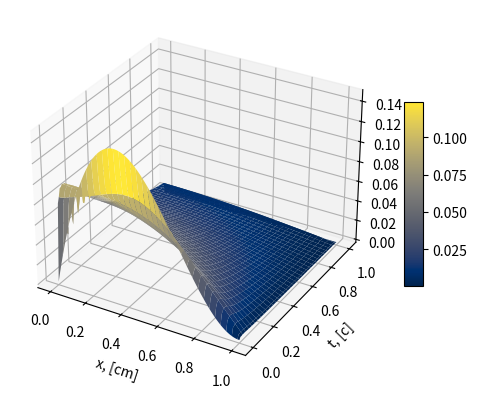

Reproduce this figure in Python. (Note: this script raises an exception after producing the figure.)
import matplotlib.pyplot as plt
import numpy as np

L, T = 1, 1
n, k = 100, 100

h = L / n
tau = T / k

a, b, c, d, q = np.zeros(n), np.zeros(n), np.zeros(n), np.zeros(n), np.zeros(n)
p = np.zeros((n + 1, k + 1))

a[0], a[-1] = 0, 0
b[0], b[-1] = -1 / h, 1
c[0], c[-1] = 1 / h, 0
d[0], d[-1] = 0, 0

for i, j in np.ndindex(p.shape):
    if i == 0:
        p[i][j] = 0
    elif j == 0:
        p[i][j] = h * i * (1 - i * h / L) ** 2


for m in range(1, k):
    for i in range(1, n):
        a[i] = -1 * tau / (2 * h**2)
        b[i] = 1 + tau / h**2
        c[i] = -1 * tau / (2 * h**2)
        d[i] = p[i][m - 1] + tau / 2 * ((p[i + 1][m - 1] - 2 * p[i][m - 1] + p[i - 1][m - 1]) / h**2)

    for i in range(1, n):
        dzeta = a[i] / b[i - 1]
        a[i] = 0
        b[i] -= dzeta * c[i - 1]
        d[i] -= dzeta * d[i - 1]

    p[-1][m] = d[-1] / b[-1]

    for i in range(n - 1, -1, -1):
        p[i][m] = (d[i] - c[i] * p[i + 1][m]) / b[i]


y, x = np.meshgrid(
    np.linspace(0, T, k + 1),
    np.linspace(0, L, n + 1),
)

fig = plt.figure()
ax = plt.axes(projection="3d")
surf = ax.plot_surface(x, y, p, cmap=plt.cm.cividis)
fig.colorbar(surf, shrink=0.5, aspect=10)
plt.xlabel("x, [cm]")
plt.ylabel("t, [c]")
plt.savefig("lesson_10/crank.png")
